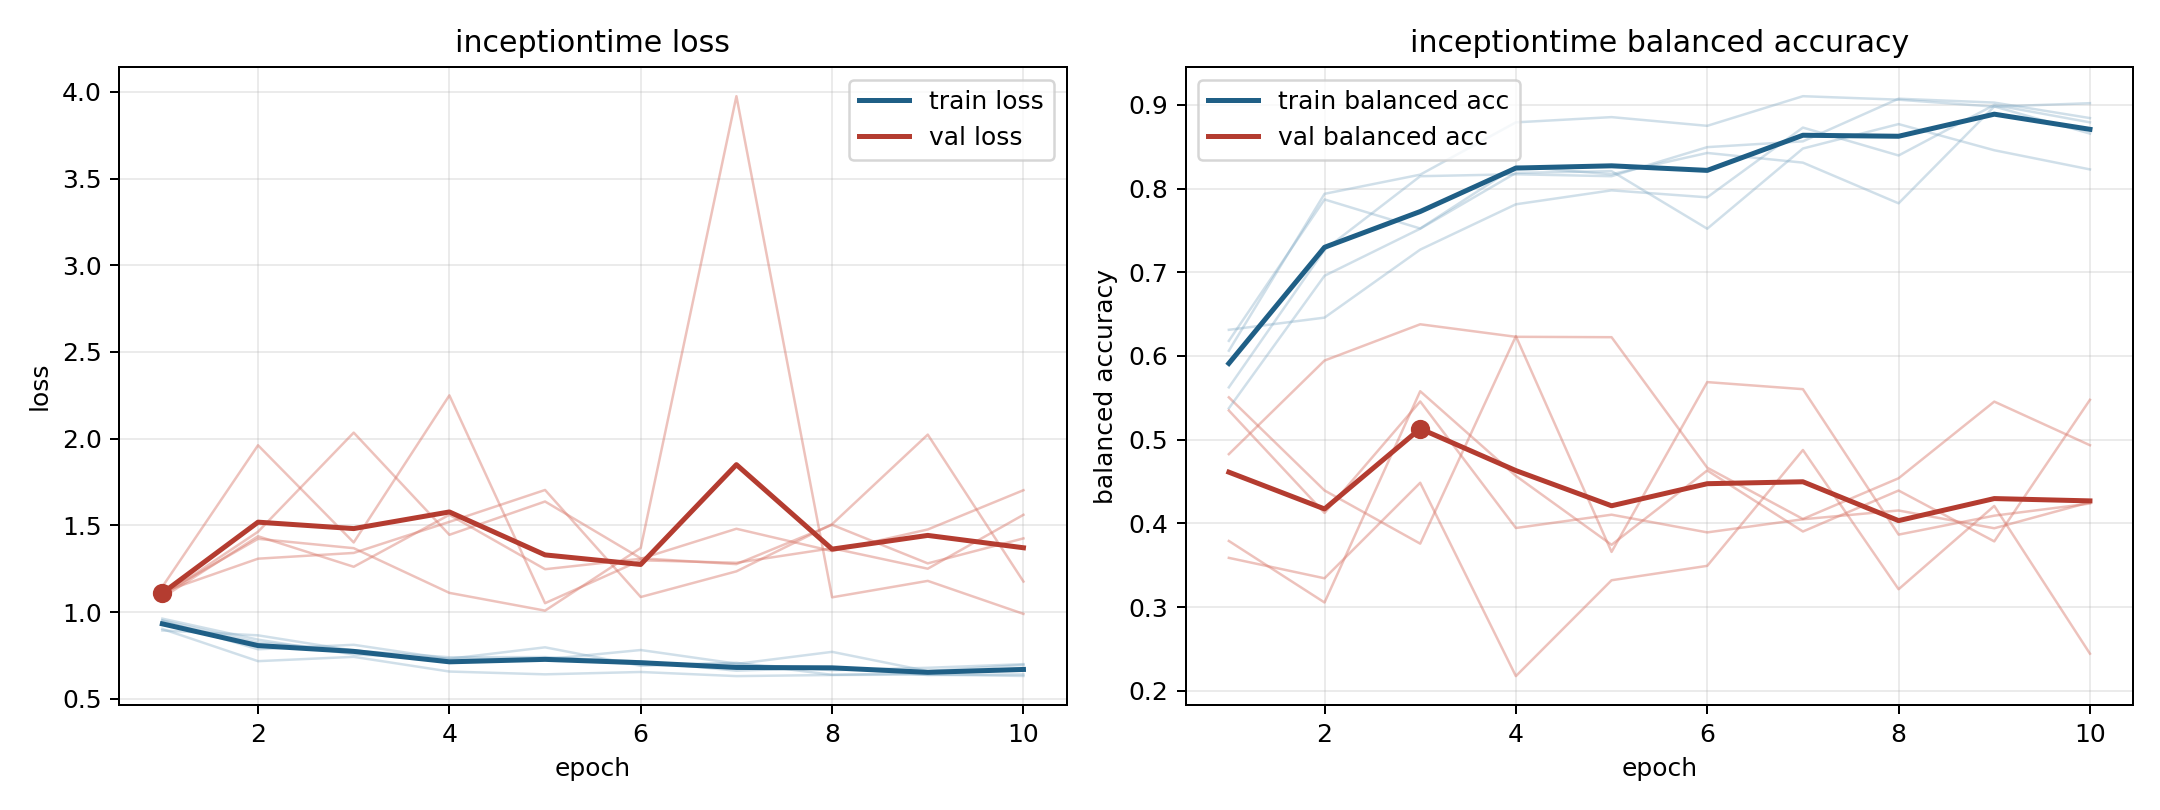

The file beside this chart, header and first rows:
model, fold, epoch, train_loss, train_balanced_accuracy, val_loss, val_balanced_accuracy
inceptiontime, 1, 1, 0.9493, 0.6181, 1.105, 0.4827
inceptiontime, 1, 2, 0.785, 0.787, 1.422, 0.5945
inceptiontime, 1, 3, 0.8109, 0.7523, 1.368, 0.6379
inceptiontime, 1, 4, 0.7287, 0.8264, 1.11, 0.6229
inceptiontime, 1, 5, 0.73, 0.8171, 1.008, 0.6224
inceptiontime, 1, 6, 0.6989, 0.8426, 1.37, 0.4665
inceptiontime, 1, 7, 0.7005, 0.831, 3.975, 0.4052
inceptiontime, 1, 8, 0.7702, 0.7824, 1.085, 0.4539
inceptiontime, 1, 9, 0.6593, 0.8981, 1.179, 0.5455
inceptiontime, 1, 10, 0.6952, 0.8657, 0.9892, 0.4933
inceptiontime, 2, 1, 0.8934, 0.6312, 1.095, 0.5505
inceptiontime, 2, 2, 0.8654, 0.6458, 1.463, 0.4393
inceptiontime, 2, 3, 0.7774, 0.7271, 2.035, 0.3757
inceptiontime, 2, 4, 0.739, 0.7812, 1.445, 0.6237
inceptiontime, 2, 5, 0.74, 0.7979, 1.637, 0.3659
inceptiontime, 2, 6, 0.7148, 0.7896, 1.31, 0.5688
inceptiontime, 2, 7, 0.6614, 0.8729, 1.276, 0.5603
inceptiontime, 2, 8, 0.6804, 0.8396, 1.503, 0.3865
inceptiontime, 2, 9, 0.6364, 0.9, 1.28, 0.4092
inceptiontime, 2, 10, 0.6404, 0.8792, 1.425, 0.4237
inceptiontime, 3, 1, 0.9517, 0.5375, 1.115, 0.379
inceptiontime, 3, 2, 0.824, 0.6958, 1.308, 0.3054
inceptiontime, 3, 3, 0.7795, 0.7521, 1.341, 0.5579
inceptiontime, 3, 4, 0.7087, 0.8187, 1.52, 0.4567
inceptiontime, 3, 5, 0.7273, 0.8208, 1.704, 0.3744
inceptiontime, 3, 6, 0.7808, 0.7521, 1.086, 0.4632
inceptiontime, 3, 7, 0.7021, 0.8479, 1.235, 0.3903
inceptiontime, 3, 8, 0.6646, 0.8771, 1.506, 0.4392
inceptiontime, 3, 9, 0.6782, 0.8458, 2.023, 0.3784
inceptiontime, 3, 10, 0.6992, 0.8229, 1.176, 0.5476
inceptiontime, 4, 1, 0.9022, 0.6063, 1.083, 0.5349
inceptiontime, 4, 2, 0.7165, 0.7938, 1.437, 0.4124
inceptiontime, 4, 3, 0.7414, 0.8167, 1.261, 0.5456
inceptiontime, 4, 4, 0.6566, 0.8792, 1.561, 0.3944
inceptiontime, 4, 5, 0.6405, 0.8854, 1.247, 0.4104
inceptiontime, 4, 6, 0.6541, 0.875, 1.307, 0.3892
inceptiontime, 4, 7, 0.6303, 0.9104, 1.48, 0.4049
inceptiontime, 4, 8, 0.6368, 0.9062, 1.351, 0.4154
inceptiontime, 4, 9, 0.6392, 0.8979, 1.476, 0.3941
inceptiontime, 4, 10, 0.6312, 0.9021, 1.702, 0.4252
inceptiontime, 5, 1, 0.9618, 0.5625, 1.146, 0.3588
inceptiontime, 5, 2, 0.8405, 0.7269, 1.962, 0.3344
inceptiontime, 5, 3, 0.7551, 0.8148, 1.401, 0.4485
inceptiontime, 5, 4, 0.7302, 0.8171, 2.249, 0.2175
inceptiontime, 5, 5, 0.7963, 0.8148, 1.051, 0.332
inceptiontime, 5, 6, 0.6897, 0.8495, 1.298, 0.3492
inceptiontime, 5, 7, 0.7071, 0.8565, 1.284, 0.4876
inceptiontime, 5, 8, 0.6377, 0.9074, 1.368, 0.3213
inceptiontime, 5, 9, 0.6475, 0.9028, 1.25, 0.4208
inceptiontime, 5, 10, 0.6772, 0.8843, 1.561, 0.2443
